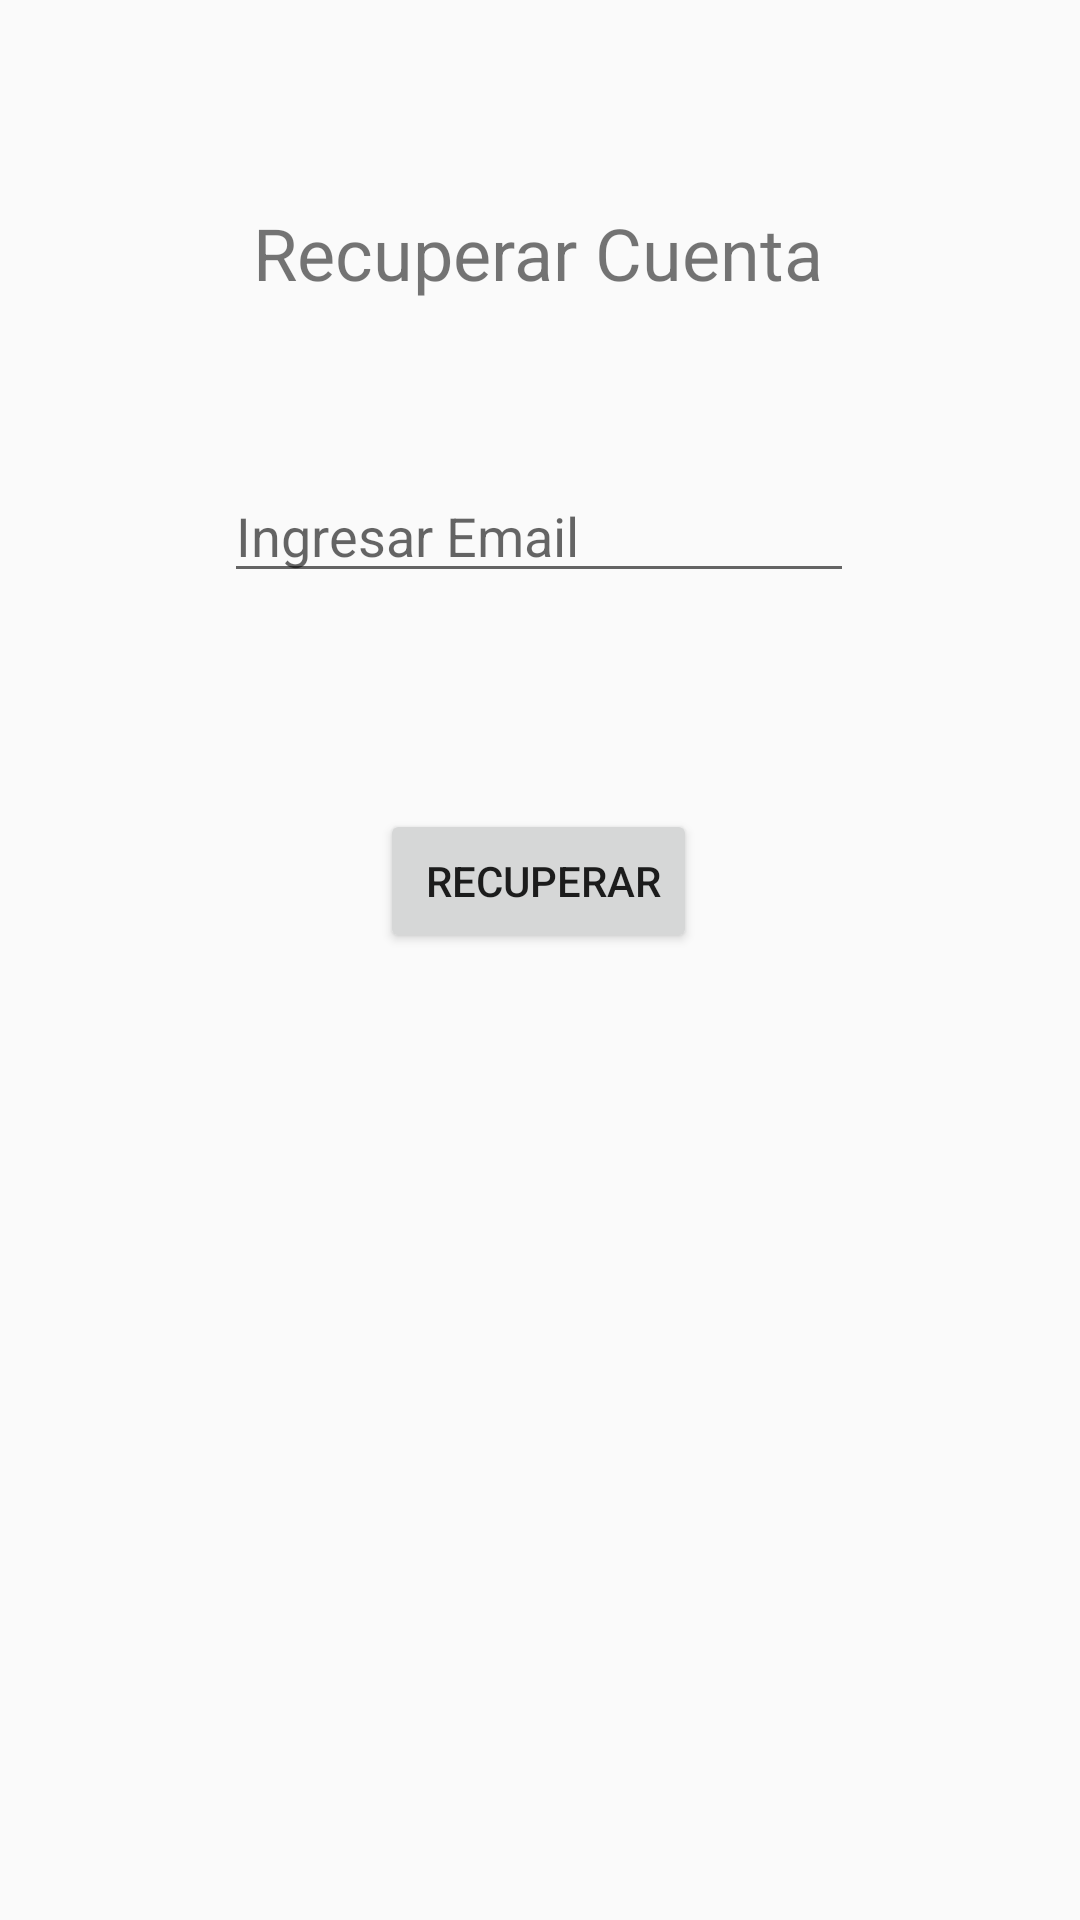

Here is an Android app screen rendered from its layout file. Give the layout XML and the strings, colors and styles it references.
<!-- AndroidManifest.xml: application theme AppTheme -->
<!-- res/layout/activity_reset.xml -->
<?xml version="1.0" encoding="utf-8"?>
<androidx.constraintlayout.widget.ConstraintLayout xmlns:android="http://schemas.android.com/apk/res/android"
    xmlns:app="http://schemas.android.com/apk/res-auto"
    xmlns:tools="http://schemas.android.com/tools"
    android:layout_width="match_parent"
    android:layout_height="match_parent"
    tools:context=".Activities.ResetActivity">


    <EditText
        android:id="@+id/editTextRecuperarEmail"
        android:layout_width="wrap_content"
        android:layout_height="wrap_content"
        android:layout_marginTop="56dp"
        android:ems="10"
        android:hint="Ingresar Email"
        android:inputType="textEmailAddress"
        app:layout_constraintEnd_toEndOf="parent"
        app:layout_constraintHorizontal_bias="0.497"
        app:layout_constraintStart_toStartOf="parent"
        app:layout_constraintTop_toBottomOf="@+id/textView2" />

    <Button
        android:id="@+id/buttonReset"
        android:layout_width="wrap_content"
        android:layout_height="wrap_content"
        android:layout_marginTop="72dp"
        android:text=" Recuperar"
        app:layout_constraintBottom_toBottomOf="parent"
        app:layout_constraintEnd_toEndOf="parent"
        app:layout_constraintHorizontal_bias="0.498"
        app:layout_constraintStart_toStartOf="parent"
        app:layout_constraintTop_toBottomOf="@+id/editTextRecuperarEmail"
        app:layout_constraintVertical_bias="0.0" />

    <TextView
        android:id="@+id/textView2"
        android:layout_width="wrap_content"
        android:layout_height="wrap_content"
        android:layout_marginTop="68dp"
        android:text="Recuperar Cuenta"
        android:textSize="24sp"
        app:layout_constraintEnd_toEndOf="parent"
        app:layout_constraintHorizontal_bias="0.497"
        app:layout_constraintStart_toStartOf="parent"
        app:layout_constraintTop_toTopOf="parent" />
</androidx.constraintlayout.widget.ConstraintLayout>
<!-- resources referenced by this layout -->
<resources>
  <style name="AppTheme" parent="Theme.AppCompat.Light.NoActionBar">
          
          <item name="colorPrimary">@color/colorPrimary</item>
          <item name="colorPrimaryDark">@color/colorPrimaryDark</item>
          <item name="colorAccent">@color/colorAccent</item>
          <item name="android:windowDrawsSystemBarBackgrounds">true</item>
          <item name="android:statusBarColor">@android:color/transparent</item>
          <item name="windowActionBar">false</item>
          <item name="windowNoTitle">true</item>
      </style>
  <color name="colorPrimary">#0E00DA</color>
  <color name="colorPrimaryDark">#0003BA</color>
  <color name="colorAccent">#448AFF</color>
</resources>
